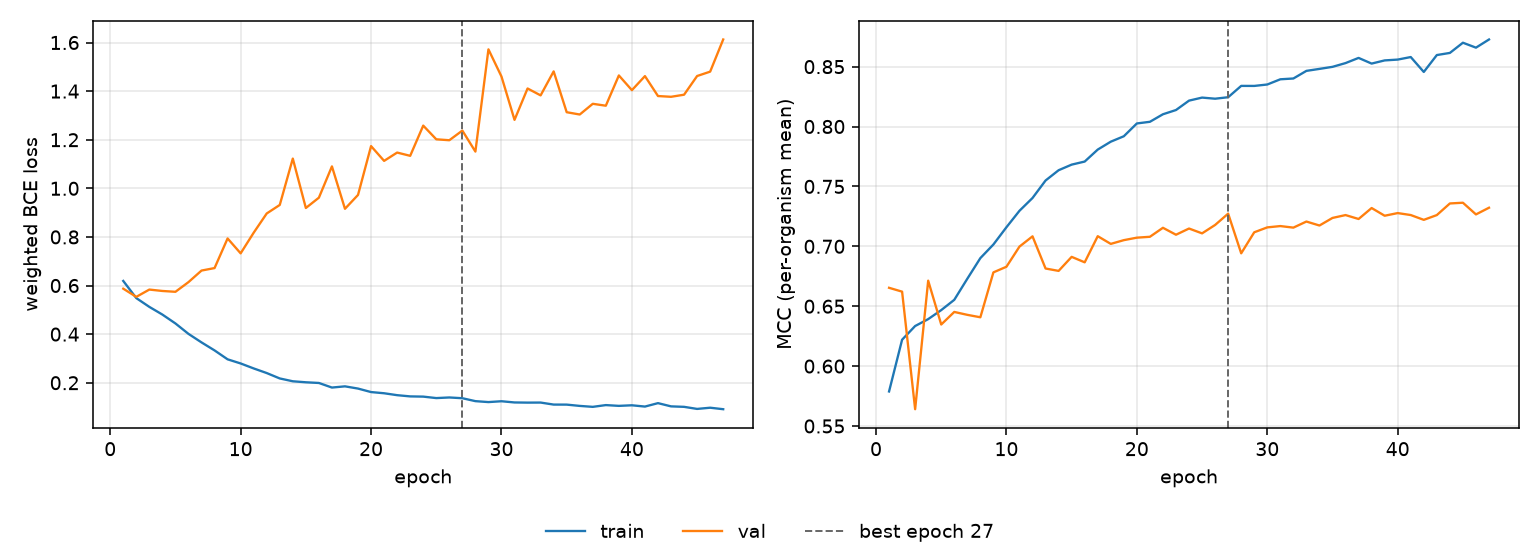

The data file committed next to this chart (first rows):
epoch, tr_loss, vl_loss, tr_mcc, vl_mcc, is_best
1, 0.6189, 0.5871, 0.5788, 0.6654, False
2, 0.5483, 0.5534, 0.622, 0.6622, False
3, 0.5121, 0.5834, 0.6335, 0.564, False
4, 0.4805, 0.5776, 0.6392, 0.6713, False
5, 0.444, 0.5742, 0.6468, 0.6347, False
6, 0.4011, 0.614, 0.6553, 0.6452, False
7, 0.366, 0.6616, 0.6729, 0.6428, False
8, 0.333, 0.6719, 0.6902, 0.6408, False
9, 0.2963, 0.7938, 0.7015, 0.6783, False
10, 0.2794, 0.7324, 0.7159, 0.6829, False
11, 0.2588, 0.8174, 0.7297, 0.6998, False
12, 0.2399, 0.8965, 0.7403, 0.7083, False
13, 0.2176, 0.9316, 0.7549, 0.6815, False
14, 0.206, 1.122, 0.7635, 0.6795, False
15, 0.2019, 0.9191, 0.7682, 0.6912, False
16, 0.199, 0.9615, 0.7708, 0.6866, False
17, 0.1802, 1.09, 0.7808, 0.7085, False
18, 0.1852, 0.9158, 0.7873, 0.702, False
19, 0.176, 0.9729, 0.7919, 0.7051, False
20, 0.1616, 1.174, 0.8026, 0.7072, False
21, 0.1567, 1.113, 0.8039, 0.708, False
22, 0.1488, 1.147, 0.8102, 0.7155, False
23, 0.1438, 1.134, 0.8138, 0.7097, False
24, 0.1429, 1.258, 0.8216, 0.7148, False
25, 0.1369, 1.202, 0.8242, 0.7108, False
26, 0.1394, 1.198, 0.8232, 0.7178, False
27, 0.1363, 1.238, 0.8245, 0.7273, True
28, 0.1242, 1.151, 0.8339, 0.6942, False
29, 0.1204, 1.572, 0.8339, 0.7117, False
30, 0.1238, 1.46, 0.8351, 0.7158, False
31, 0.1188, 1.282, 0.8394, 0.7169, False
32, 0.1182, 1.411, 0.8401, 0.7156, False
33, 0.1184, 1.382, 0.8465, 0.7207, False
34, 0.1101, 1.481, 0.8481, 0.7174, False
35, 0.1099, 1.313, 0.8498, 0.7237, False
36, 0.1046, 1.304, 0.853, 0.7261, False
37, 0.1008, 1.348, 0.8573, 0.7228, False
38, 0.108, 1.34, 0.8525, 0.732, False
39, 0.1048, 1.465, 0.8552, 0.7255, False
40, 0.1072, 1.404, 0.8559, 0.7277, False
41, 0.1019, 1.462, 0.858, 0.7261, False
42, 0.1161, 1.38, 0.8455, 0.7221, False
43, 0.1028, 1.377, 0.8597, 0.7261, False
44, 0.1008, 1.385, 0.8614, 0.7358, False
45, 0.09226, 1.462, 0.87, 0.7364, False
46, 0.09719, 1.48, 0.8658, 0.7266, False
47, 0.09106, 1.613, 0.8727, 0.7322, False
